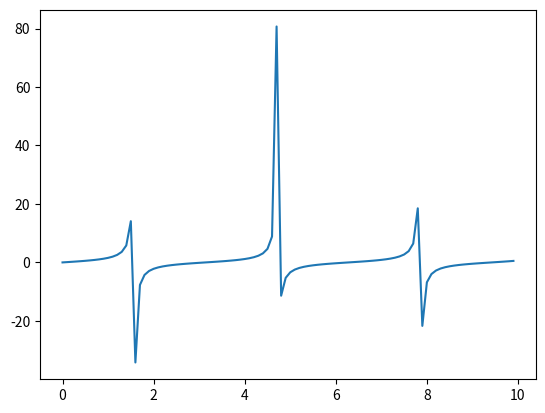

Recreate this plot in Python.
import numpy as np
import matplotlib.pyplot as plt

x = np.arange(0, 10, 0.1)
y = np.tan(x)
plt.plot(x, y)
plt.show()